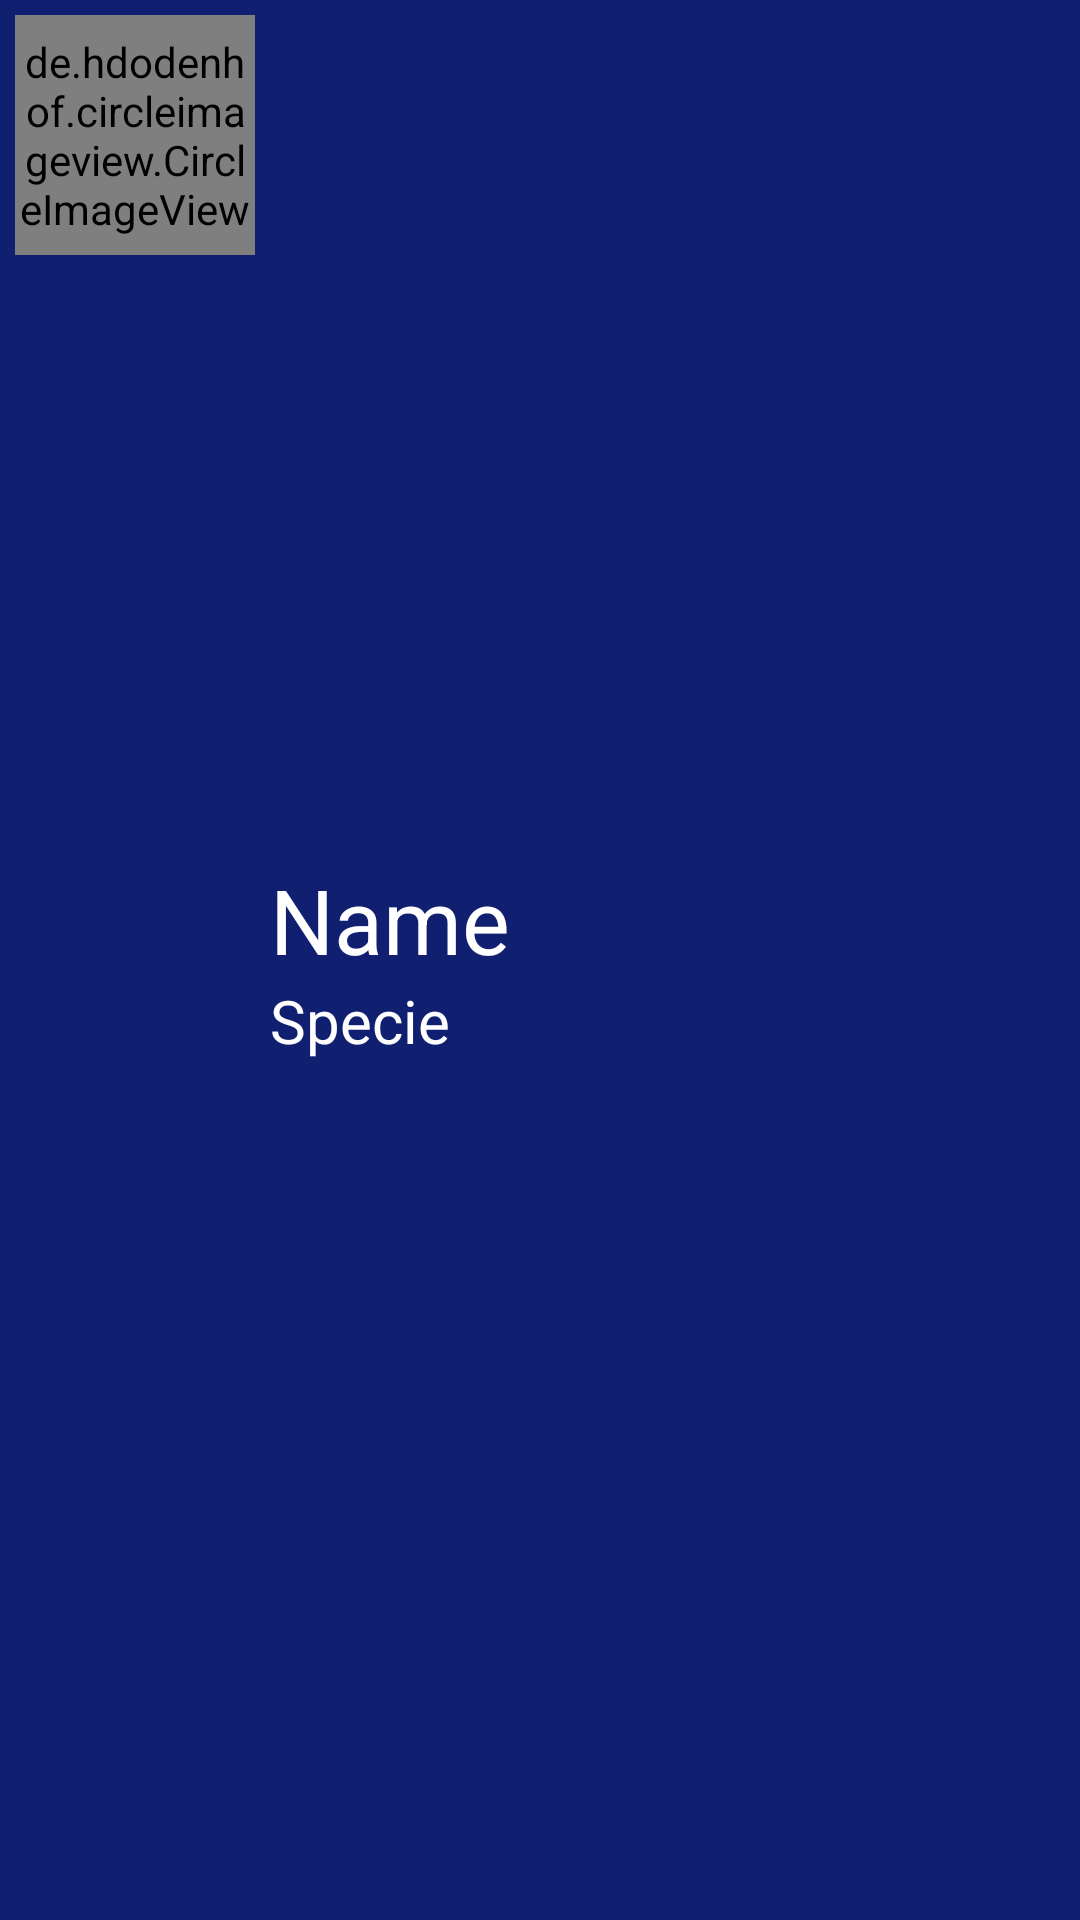

Layout XML and referenced resources for this Android screen:
<!-- AndroidManifest.xml: application theme Theme.AppPets -->
<!-- res/layout/adapter_pet.xml -->
<?xml version="1.0" encoding="utf-8"?>
<LinearLayout xmlns:android="http://schemas.android.com/apk/res/android"
    xmlns:app="http://schemas.android.com/apk/res-auto"
    android:layout_width="match_parent"
    android:layout_height="wrap_content"
    android:layout_margin="16dp"
    android:background="@color/blue"
    android:orientation="horizontal"
    android:padding="5dp">

    <de.hdodenhof.circleimageview.CircleImageView
        android:id="@+id/photoPetAdapter"
        android:layout_width="80dp"
        android:layout_height="80dp"
        android:src="@drawable/perfil" />

    <LinearLayout
        android:layout_width="match_parent"
        android:layout_height="match_parent"
        android:gravity="center_vertical"
        android:orientation="vertical"
        android:padding="5dp">

        <TextView
            android:id="@+id/textAdapterName"
            android:layout_width="match_parent"
            android:layout_height="wrap_content"
            android:text="Name"
            android:textColor="#FFFFFF"
            android:textSize="30sp" />

        <TextView
            android:id="@+id/textAdapterSpecie"
            android:layout_width="match_parent"
            android:layout_height="wrap_content"
            android:text="Specie"
            android:textColor="#FFFFFF"
            android:textSize="20dp" />
    </LinearLayout>
</LinearLayout>
<!-- resources referenced by this layout -->
<resources>
  <color name="blue">#111F71</color>
  <!-- drawable perfil: png bitmap (drawable, 20365 bytes) -->
  <style name="Theme.AppPets" parent="Theme.MaterialComponents.DayNight.NoActionBar">
          
          <item name="colorPrimary">@color/blue</item>
          <item name="colorPrimaryVariant">@color/purple_700</item>
          <item name="colorOnPrimary">@color/white</item>
          
          <item name="colorSecondary">@color/teal_200</item>
          <item name="colorSecondaryVariant">@color/teal_700</item>
          <item name="colorOnSecondary">@color/black</item>
          
          <item name="android:statusBarColor" tools:targetApi="l">?attr/colorPrimaryVariant</item>
          
      </style>
  <color name="purple_700">#FF3700B3</color>
  <color name="white">#FFFFFFFF</color>
  <color name="teal_200">#FF03DAC5</color>
  <color name="teal_700">#FF018786</color>
  <color name="black">#FF000000</color>
</resources>
